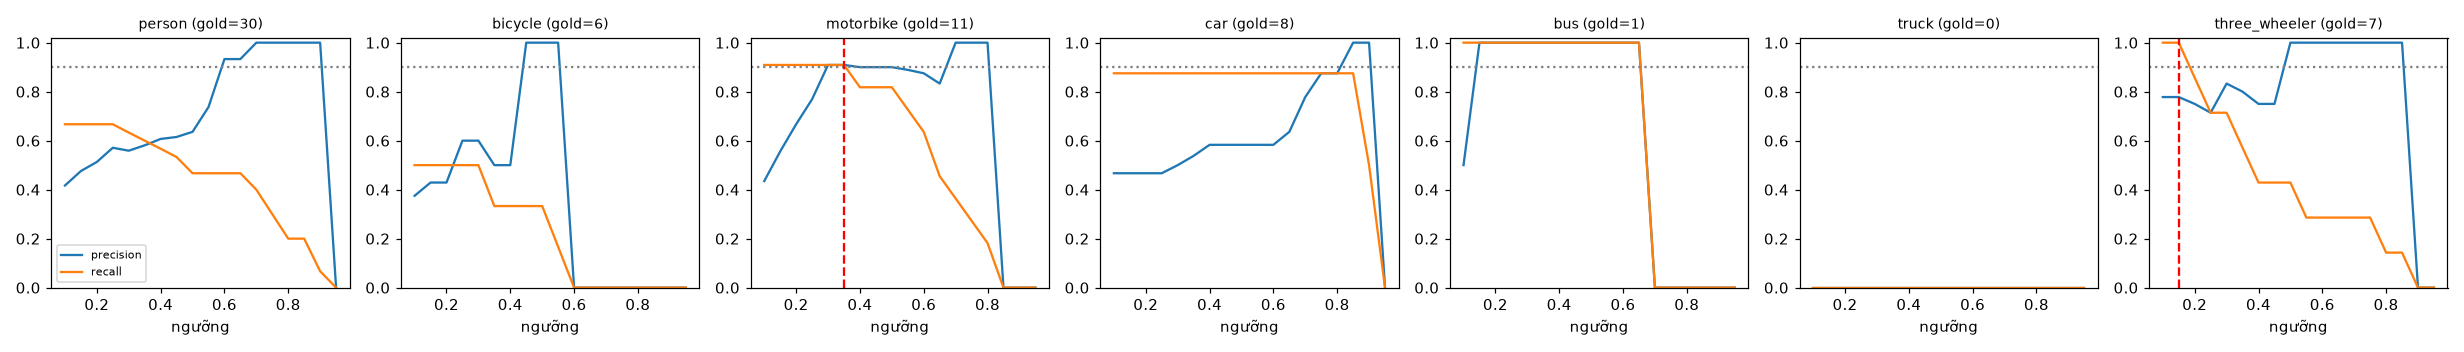

The file beside this chart, header and first rows:
class, thr, tp, fp, fn, precision, recall, f1, n_gold
person, 0.1, 20, 28, 10, 0.417, 0.667, 0.513, 30
person, 0.15, 20, 22, 10, 0.476, 0.667, 0.556, 30
person, 0.2, 20, 19, 10, 0.513, 0.667, 0.58, 30
person, 0.25, 20, 15, 10, 0.571, 0.667, 0.615, 30
person, 0.3, 19, 15, 11, 0.559, 0.633, 0.594, 30
person, 0.35, 18, 13, 12, 0.581, 0.6, 0.59, 30
person, 0.4, 17, 11, 13, 0.607, 0.567, 0.586, 30
person, 0.45, 16, 10, 14, 0.615, 0.533, 0.571, 30
person, 0.5, 14, 8, 16, 0.636, 0.467, 0.538, 30
person, 0.55, 14, 5, 16, 0.737, 0.467, 0.571, 30
person, 0.6, 14, 1, 16, 0.933, 0.467, 0.622, 30
person, 0.65, 14, 1, 16, 0.933, 0.467, 0.622, 30
person, 0.7, 12, 0, 18, 1.0, 0.4, 0.571, 30
person, 0.75, 9, 0, 21, 1.0, 0.3, 0.462, 30
person, 0.8, 6, 0, 24, 1.0, 0.2, 0.333, 30
person, 0.85, 6, 0, 24, 1.0, 0.2, 0.333, 30
person, 0.9, 2, 0, 28, 1.0, 0.067, 0.125, 30
person, 0.95, 0, 0, 30, 0.0, 0.0, 0.0, 30
bicycle, 0.1, 3, 5, 3, 0.375, 0.5, 0.429, 6
bicycle, 0.15, 3, 4, 3, 0.429, 0.5, 0.462, 6
bicycle, 0.2, 3, 4, 3, 0.429, 0.5, 0.462, 6
bicycle, 0.25, 3, 2, 3, 0.6, 0.5, 0.545, 6
bicycle, 0.3, 3, 2, 3, 0.6, 0.5, 0.545, 6
bicycle, 0.35, 2, 2, 4, 0.5, 0.333, 0.4, 6
bicycle, 0.4, 2, 2, 4, 0.5, 0.333, 0.4, 6
bicycle, 0.45, 2, 0, 4, 1.0, 0.333, 0.5, 6
bicycle, 0.5, 2, 0, 4, 1.0, 0.333, 0.5, 6
bicycle, 0.55, 1, 0, 5, 1.0, 0.167, 0.286, 6
bicycle, 0.6, 0, 0, 6, 0.0, 0.0, 0.0, 6
bicycle, 0.65, 0, 0, 6, 0.0, 0.0, 0.0, 6
bicycle, 0.7, 0, 0, 6, 0.0, 0.0, 0.0, 6
bicycle, 0.75, 0, 0, 6, 0.0, 0.0, 0.0, 6
bicycle, 0.8, 0, 0, 6, 0.0, 0.0, 0.0, 6
bicycle, 0.85, 0, 0, 6, 0.0, 0.0, 0.0, 6
bicycle, 0.9, 0, 0, 6, 0.0, 0.0, 0.0, 6
bicycle, 0.95, 0, 0, 6, 0.0, 0.0, 0.0, 6
motorbike, 0.1, 10, 13, 1, 0.435, 0.909, 0.588, 11
motorbike, 0.15, 10, 8, 1, 0.556, 0.909, 0.69, 11
motorbike, 0.2, 10, 5, 1, 0.667, 0.909, 0.769, 11
motorbike, 0.25, 10, 3, 1, 0.769, 0.909, 0.833, 11
motorbike, 0.3, 10, 1, 1, 0.909, 0.909, 0.909, 11
motorbike, 0.35, 10, 1, 1, 0.909, 0.909, 0.909, 11
motorbike, 0.4, 9, 1, 2, 0.9, 0.818, 0.857, 11
motorbike, 0.45, 9, 1, 2, 0.9, 0.818, 0.857, 11
motorbike, 0.5, 9, 1, 2, 0.9, 0.818, 0.857, 11
motorbike, 0.55, 8, 1, 3, 0.889, 0.727, 0.8, 11
motorbike, 0.6, 7, 1, 4, 0.875, 0.636, 0.737, 11
motorbike, 0.65, 5, 1, 6, 0.833, 0.455, 0.588, 11
motorbike, 0.7, 4, 0, 7, 1.0, 0.364, 0.533, 11
motorbike, 0.75, 3, 0, 8, 1.0, 0.273, 0.429, 11
motorbike, 0.8, 2, 0, 9, 1.0, 0.182, 0.308, 11
motorbike, 0.85, 0, 0, 11, 0.0, 0.0, 0.0, 11
motorbike, 0.9, 0, 0, 11, 0.0, 0.0, 0.0, 11
motorbike, 0.95, 0, 0, 11, 0.0, 0.0, 0.0, 11
car, 0.1, 7, 8, 1, 0.467, 0.875, 0.609, 8
car, 0.15, 7, 8, 1, 0.467, 0.875, 0.609, 8
car, 0.2, 7, 8, 1, 0.467, 0.875, 0.609, 8
car, 0.25, 7, 8, 1, 0.467, 0.875, 0.609, 8
car, 0.3, 7, 7, 1, 0.5, 0.875, 0.636, 8
car, 0.35, 7, 6, 1, 0.538, 0.875, 0.667, 8
... 66 more rows
